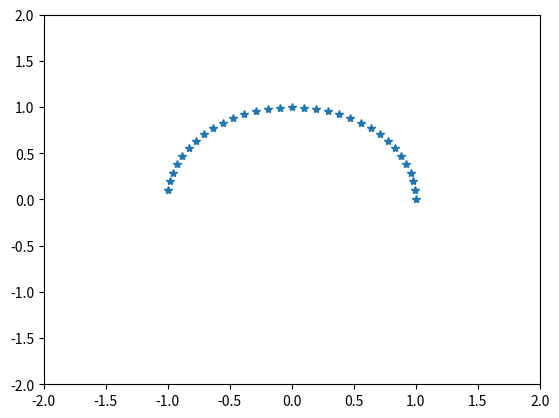
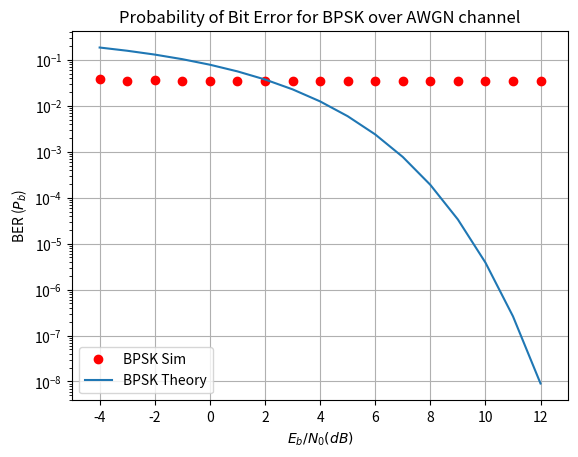

The script that saved these images, in order:
#Eb/N0 Vs BER for BPSK over AWGN (complex baseband model)
# © Author: Mathuranathan Viswanathan (gaussianwaves.com)
import numpy as np #for numerical computing
import matplotlib.pyplot as plt #for plotting functions
from scipy.special import erfc #erfc/Q function

#---------Input Fields------------------------
nSym = 10**3 # Number of symbols to transmit
EbN0dBs = np.arange(start=-4,stop = 13, step = 1) # Eb/N0 range in dB for simulation
BER_sim = np.zeros(len(EbN0dBs)) # simulated Bit error rates

P = 0.00001
M = 32 #Number of points in BPSK constellation
m = np.arange(0,M) #all possible input symbols
A = 1; #amplitude
constellation = A*np.cos(m/M*np.pi)  #reference constellation for BPSK
constellation_phase = m/M*np.pi

#------------ Transmitter---------------
inputSyms = np.random.randint(low=0, high = M, size=nSym) #Random 1's and 0's as input to BPSK modulator
s = constellation[inputSyms] #modulated symbols
print(s)
fig, ax1 = plt.subplots(nrows=1,ncols = 1)
ax1.plot(A*np.cos(constellation_phase),A*np.sin(constellation_phase),'*')
ax1.set(xlim=(-2, 2), ylim=(-2, 2))
#----------- Channel --------------
#Compute power in modulatedSyms and add AWGN noise for given SNRs


Errors_for_EbN0d_list = []
for j,EbN0dB in enumerate(EbN0dBs):
    EbN0d = 10**(EbN0dB/10) #SNRs to linear scale #Average squared signal value (power in the vector)
    N0 = P/EbN0d # Find the noise spectral density
    N_list = np.sqrt(N0/2)*np.random.standard_normal(s.shape)

    rec_list = N_list + s
    # print(s)
    # print(N_list)
    # print(rec_list)

    Errors = 0
    for i in range(1,len(rec_list)-1):
        signal_position = np.where(constellation==s[i])[0][0]
        try:
            if rec_list[i] > 0:
                if rec_list[i] < constellation[signal_position+1] or rec_list[i] > constellation[signal_position-1]:
                    Errors += 1
                    # print(constellation[signal_position+1])
                    # print(rec_list[i])
                    # print(constellation[signal_position-1])
                    # print("aaaaa")

            if rec_list[i] < 0:
                if rec_list[i] < constellation[signal_position+1] or rec_list[i] > constellation[signal_position-1]:
                    Errors += 1
                    # print(constellation[signal_position+1])
                    # print(rec_list[i])
                    # print(constellation[signal_position-1])
                    # print("aaaaa")
        except:
            pass
    
    Errors_for_EbN0d_list.append(Errors)

Errors_for_EbN0d_list = np.array(Errors_for_EbN0d_list)


print(Errors_for_EbN0d_list)
print(Errors_for_EbN0d_list/nSym)
BER_sim = Errors_for_EbN0d_list/nSym
BER_theory = 0.5*erfc(np.sqrt(10**(EbN0dBs/10)))

fig, ax = plt.subplots(nrows=1,ncols = 1)
ax.semilogy(EbN0dBs,BER_sim,color='r',marker='o',linestyle='',label='BPSK Sim')
ax.semilogy(EbN0dBs,BER_theory,marker='',linestyle='-',label='BPSK Theory')
ax.set_xlabel('$E_b/N_0(dB)$');ax.set_ylabel('BER ($P_b$)')
ax.set_title('Probability of Bit Error for BPSK over AWGN channel')
ax.set_xlim(-5,13);ax.grid(True);
ax.legend();plt.show()
